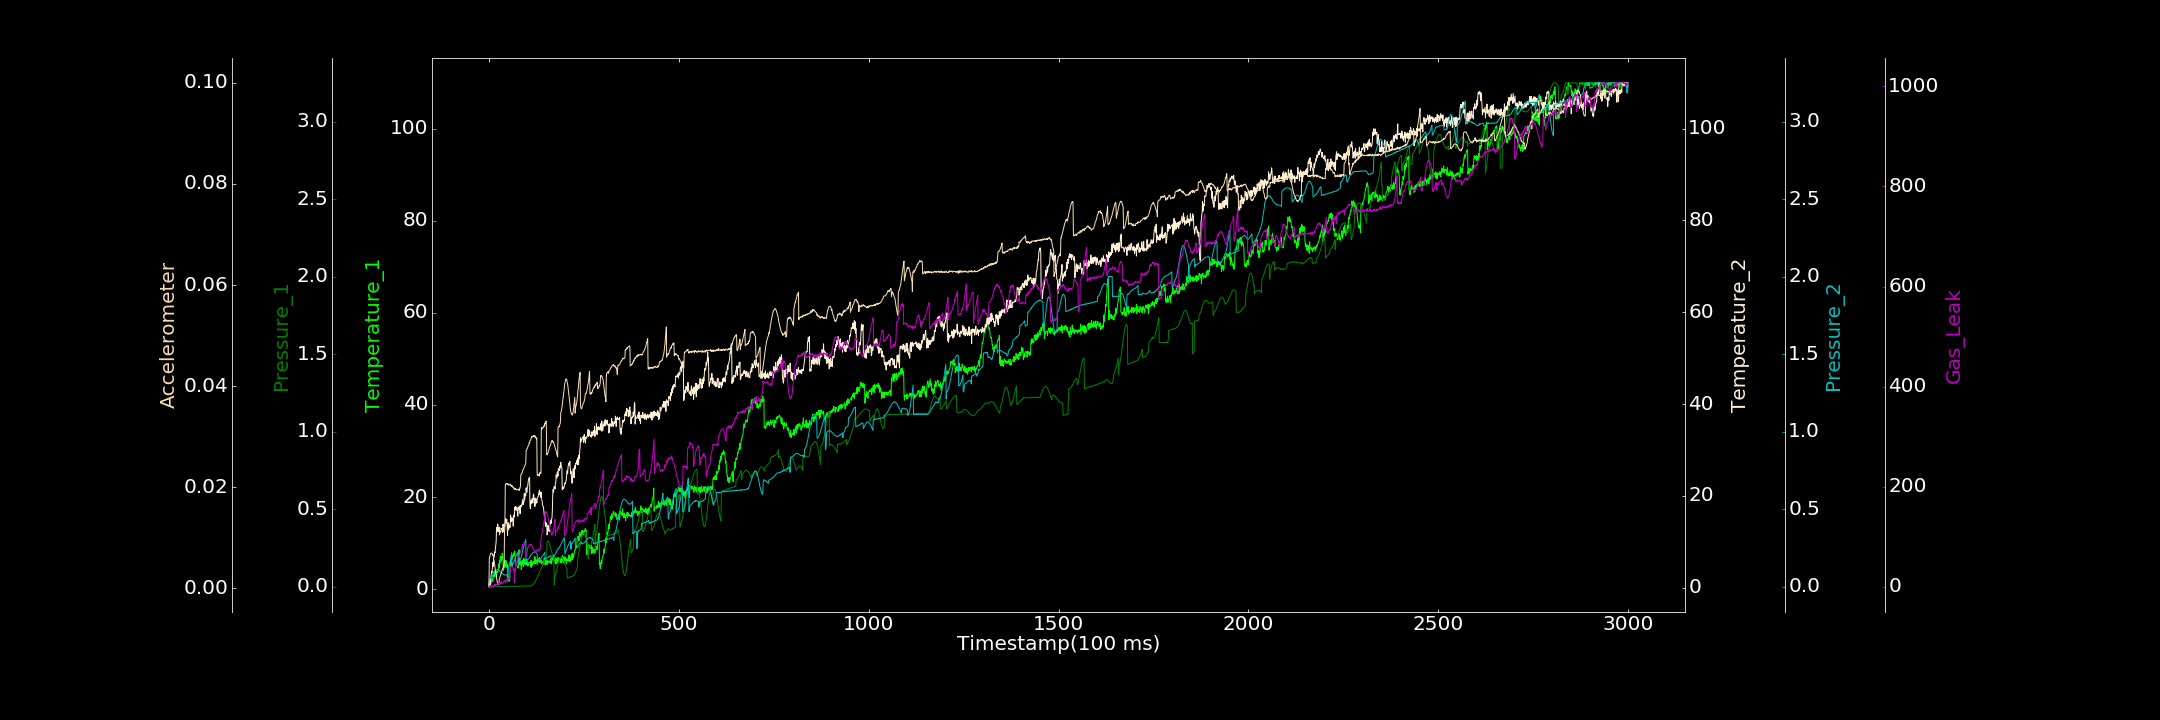

Data behind this chart, as committed beside it:
0.000000000, 0.499288869, 0.000000000, 0.747361020, 0.000064392, 0.000335014, 1.392822533
1, 1.388, 0.000000000, 0.1954, 0.04782, 0.006087, 0.000000000
2, 1.26, 0.0006207, 1.3, 0.04914, 0.006139, 0.1431
3, 1.588, 0.000000000, 0.4116, 0.05165, 0.006475, 0.000000000
4, 1.585, 0.0003142, 1.815, 0.05227, 0.006868, 1.93
5, 1.245, 0.000000000, 1.923, 0.05759, 0.006978, 2.783
6, 1.727, 0.00156, 2.968, 0.06103, 0.006982, 0.116
7, 1.944, 0.00003448, 3.562, 0.06313, 0.007007, 0.5996
8, 2.282, 0.0005004, 3.221, 0.06567, 0.006966, 0.000000000
9, 2.159, 0.002191, 4.3, 0.07085, 0.0069, 3.163
10, 1.63, 0.0004717, 5.483, 0.0768, 0.006574, 0.9701
11, 2.82, 0.001754, 4.623, 0.0809, 0.006725, 1.254
12, 2.966, 0.000000000, 6.396, 0.08507, 0.00605, 1.705
13, 2.707, 0.001714, 6.598, 0.08711, 0.005589, 1.886
14, 3.928, 0.000000000, 6.73, 0.09473, 0.005347, 2.952
15, 2.615, 0.0006319, 7.81, 0.09762, 0.004675, 5.315
16, 3.595, 0.0001659, 7.581, 0.09952, 0.003861, 2.827
17, 3.268, 0.000000000, 8.633, 0.1047, 0.003523, 1.59
18, 3.182, 0.001181, 9.242, 0.1064, 0.003218, 5.026
19, 3.844, 0.001258, 10.13, 0.1091, 0.002559, 3.073
20, 2.562, 0.001709, 13.14, 0.1084, 0.002017, 4.364
21, 3.874, 0.0008017, 12.16, 0.1089, 0.001639, 4.89
22, 3.795, 0.001771, 12.62, 0.1116, 0.00126, 3.509
23, 3.683, 0.00124, 13.88, 0.111, 0.001233, 5.18
24, 3.779, 0.003078, 13.17, 0.1122, 0.0007605, 4.624
25, 4.255, 0.002069, 12.24, 0.11, 0.0007244, 9.421
26, 5.506, 0.002783, 12.71, 0.1068, 0.0008001, 6.431
27, 4.684, 0.0009559, 13.13, 0.1036, 0.001793, 5.976
28, 6.21, 0.001176, 11.53, 0.1019, 0.001904, 5.462
29, 5.659, 0.001219, 12.31, 0.09897, 0.002257, 5.579
30, 7.035, 0.001968, 12.13, 0.09609, 0.002494, 5.286
31, 7.177, 0.001969, 12.17, 0.09425, 0.002591, 5.896
32, 6.175, 0.00155, 13.01, 0.09397, 0.003047, 10.75
33, 6.966, 0.001489, 12.81, 0.09067, 0.003101, 7.417
34, 6.587, 0.001698, 12.89, 0.08618, 0.003542, 6.642
35, 7.815, 0.00225, 12.32, 0.08597, 0.003742, 6.357
36, 7.25, 0.002703, 12, 0.08534, 0.003893, 7.79
37, 6.274, 0.00127, 13.85, 0.08186, 0.004022, 7.431
38, 4.045, 0.00217, 13.29, 0.0782, 0.004309, 8.286
39, 4.393, 0.002329, 12.21, 0.0787, 0.004645, 10.18
40, 5.244, 0.002533, 13.79, 0.07637, 0.004798, 11.96
41, 6.349, 0.001867, 13.31, 0.07717, 0.01127, 10.04
42, 4.724, 0.0003226, 13.65, 0.07702, 0.01196, 9.215
43, 5.3, 0.003726, 14.55, 0.07687, 0.0204, 12.79
44, 6.195, 0.002146, 15.08, 0.07618, 0.02059, 9.04
45, 5.05, 0.0006871, 14.07, 0.07512, 0.02078, 12.07
46, 6.114, 0.002555, 14.5, 0.07679, 0.02065, 14.87
47, 4.712, 0.002802, 14.86, 0.07671, 0.02076, 13.77
48, 5.286, 0.002316, 13.37, 0.07512, 0.02079, 17.02
49, 5.424, 0.002507, 11.35, 0.03219, 0.02066, 10.2
50, 1.989, 0.001899, 13.91, 0.03458, 0.02052, 18.18
51, 1.724, 0.002804, 14.16, 0.1303, 0.02061, 17.31
52, 1.904, 0.00197, 12.72, 0.1317, 0.02044, 14.81
53, 2.816, 0.002234, 13.69, 0.1369, 0.02062, 15.99
54, 1.731, 0.002004, 13.37, 0.1443, 0.02049, 20.04
55, 2.27, 0.002678, 13.16, 0.1534, 0.02054, 23.58
56, 5.899, 0.00312, 13.14, 0.1624, 0.02066, 32.4
57, 6.457, 0.003907, 15.86, 0.1762, 0.02049, 37.16
58, 5.087, 0.002607, 14.7, 0.1906, 0.02031, 39.75
59, 6.403, 0.002875, 14.43, 0.2061, 0.0204, 41.44
60, 6.72, 0.003006, 15.17, 0.221, 0.02016, 40.04
... 2,939 more rows
